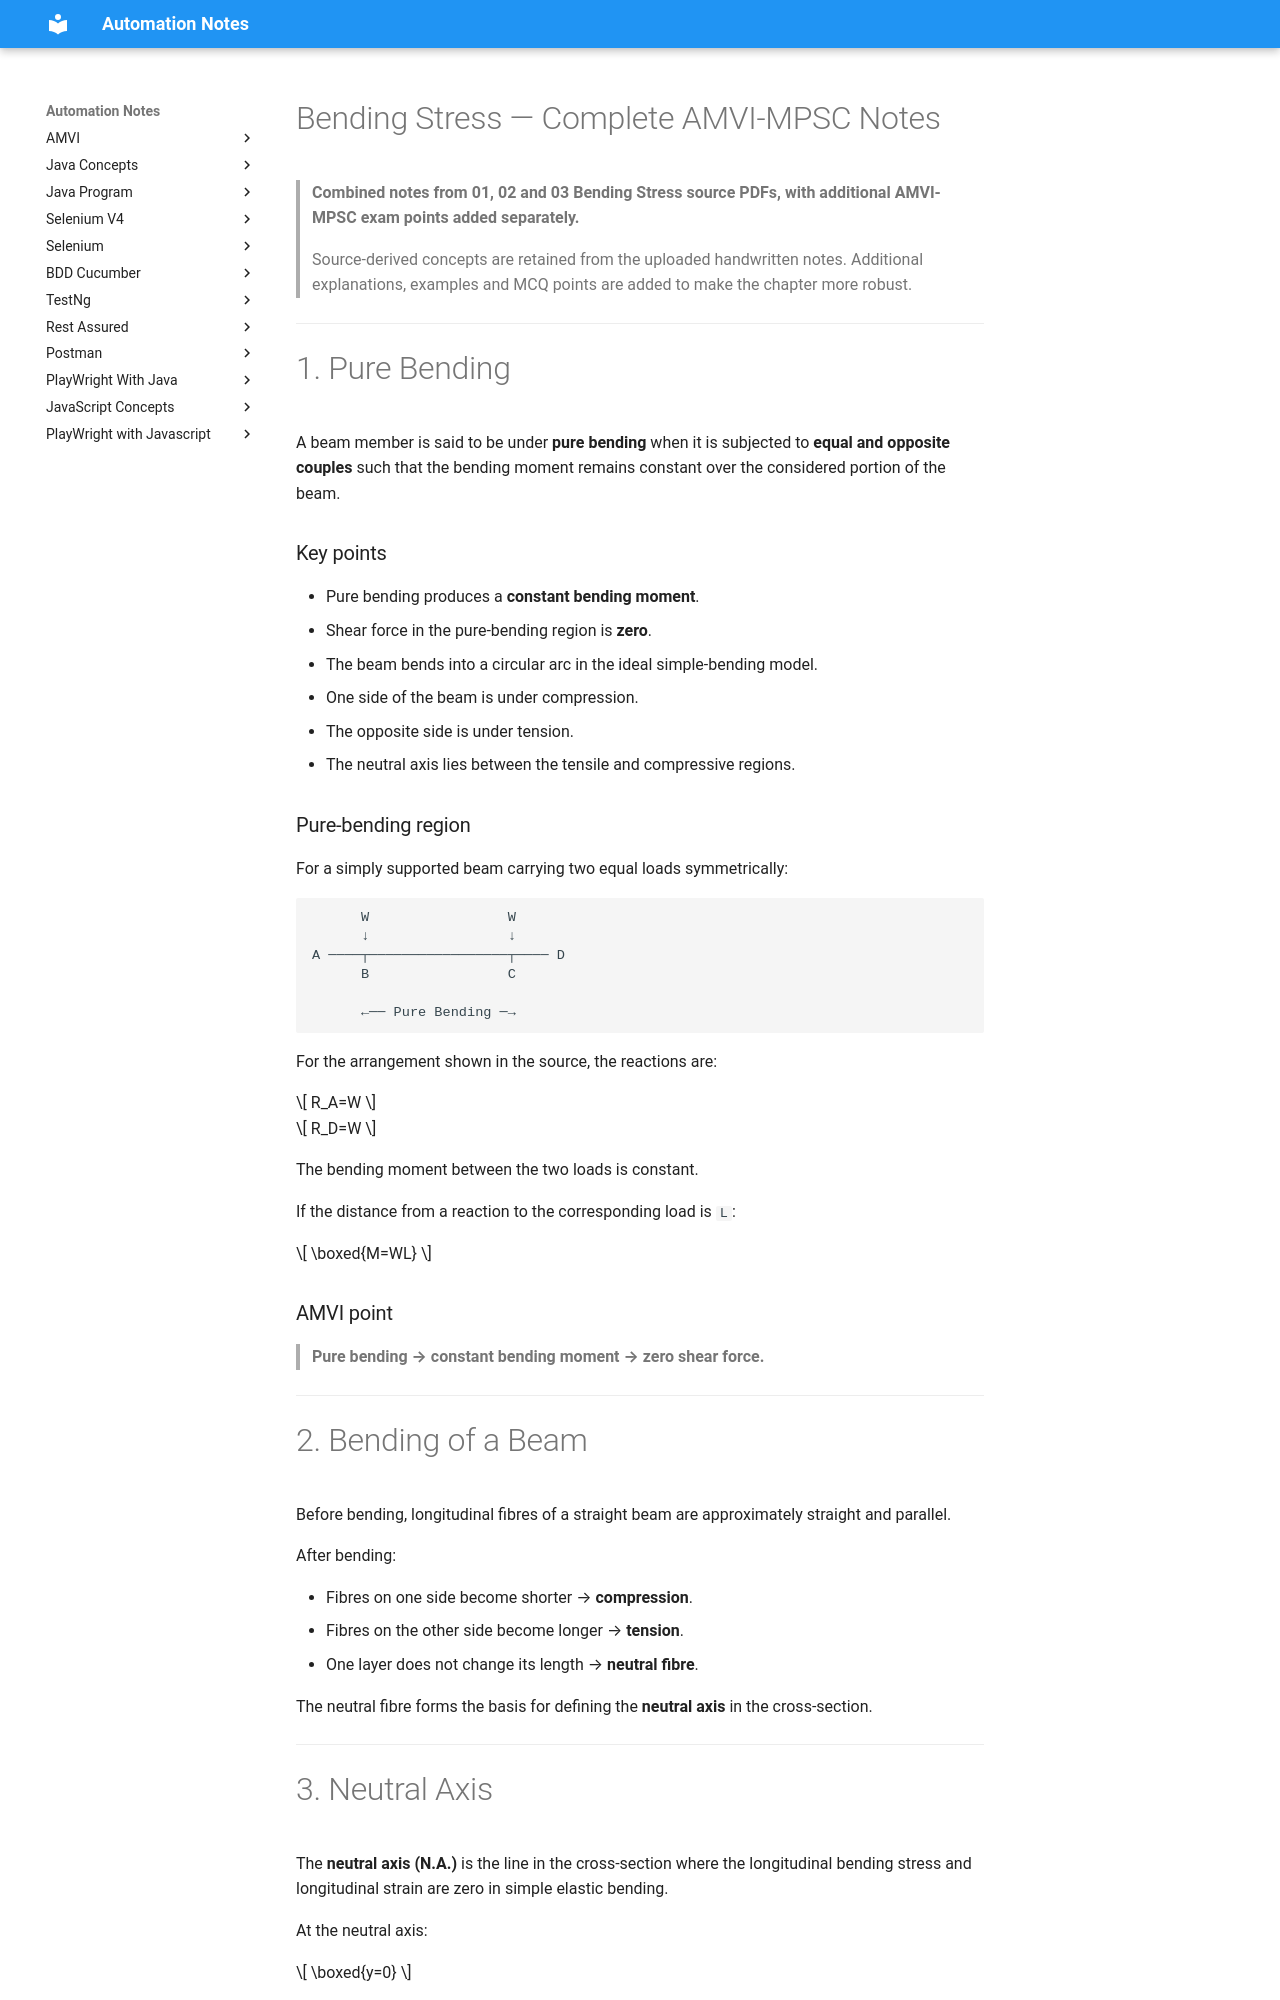

repository: automation-study-material/automation-testing · page: som/bending-moment/index.html · generator: mkdocs

# Bending Stress — Complete AMVI-MPSC Notes

> **Combined notes from 01, 02 and 03 Bending Stress source PDFs, with additional AMVI-MPSC exam points added separately.**
>
> Source-derived concepts are retained from the uploaded handwritten notes. Additional explanations, examples and MCQ points are added to make the chapter more robust.

---

# 1. Pure Bending

A beam member is said to be under **pure bending** when it is subjected to **equal and opposite couples** such that the bending moment remains constant over the considered portion of the beam.

### Key points

- Pure bending produces a **constant bending moment**.
- Shear force in the pure-bending region is **zero**.
- The beam bends into a circular arc in the ideal simple-bending model.
- One side of the beam is under compression.
- The opposite side is under tension.
- The neutral axis lies between the tensile and compressive regions.

### Pure-bending region

For a simply supported beam carrying two equal loads symmetrically:

```text
      W                 W
      ↓                 ↓
A ────┬─────────────────┬──── D
      B                 C

      ←── Pure Bending ─→
```

For the arrangement shown in the source, the reactions are:

$$
R_A=W
$$

$$
R_D=W
$$

The bending moment between the two loads is constant.

If the distance from a reaction to the corresponding load is `L`:

$$
\boxed{M=WL}
$$

### AMVI point

> **Pure bending → constant bending moment → zero shear force.**

---
